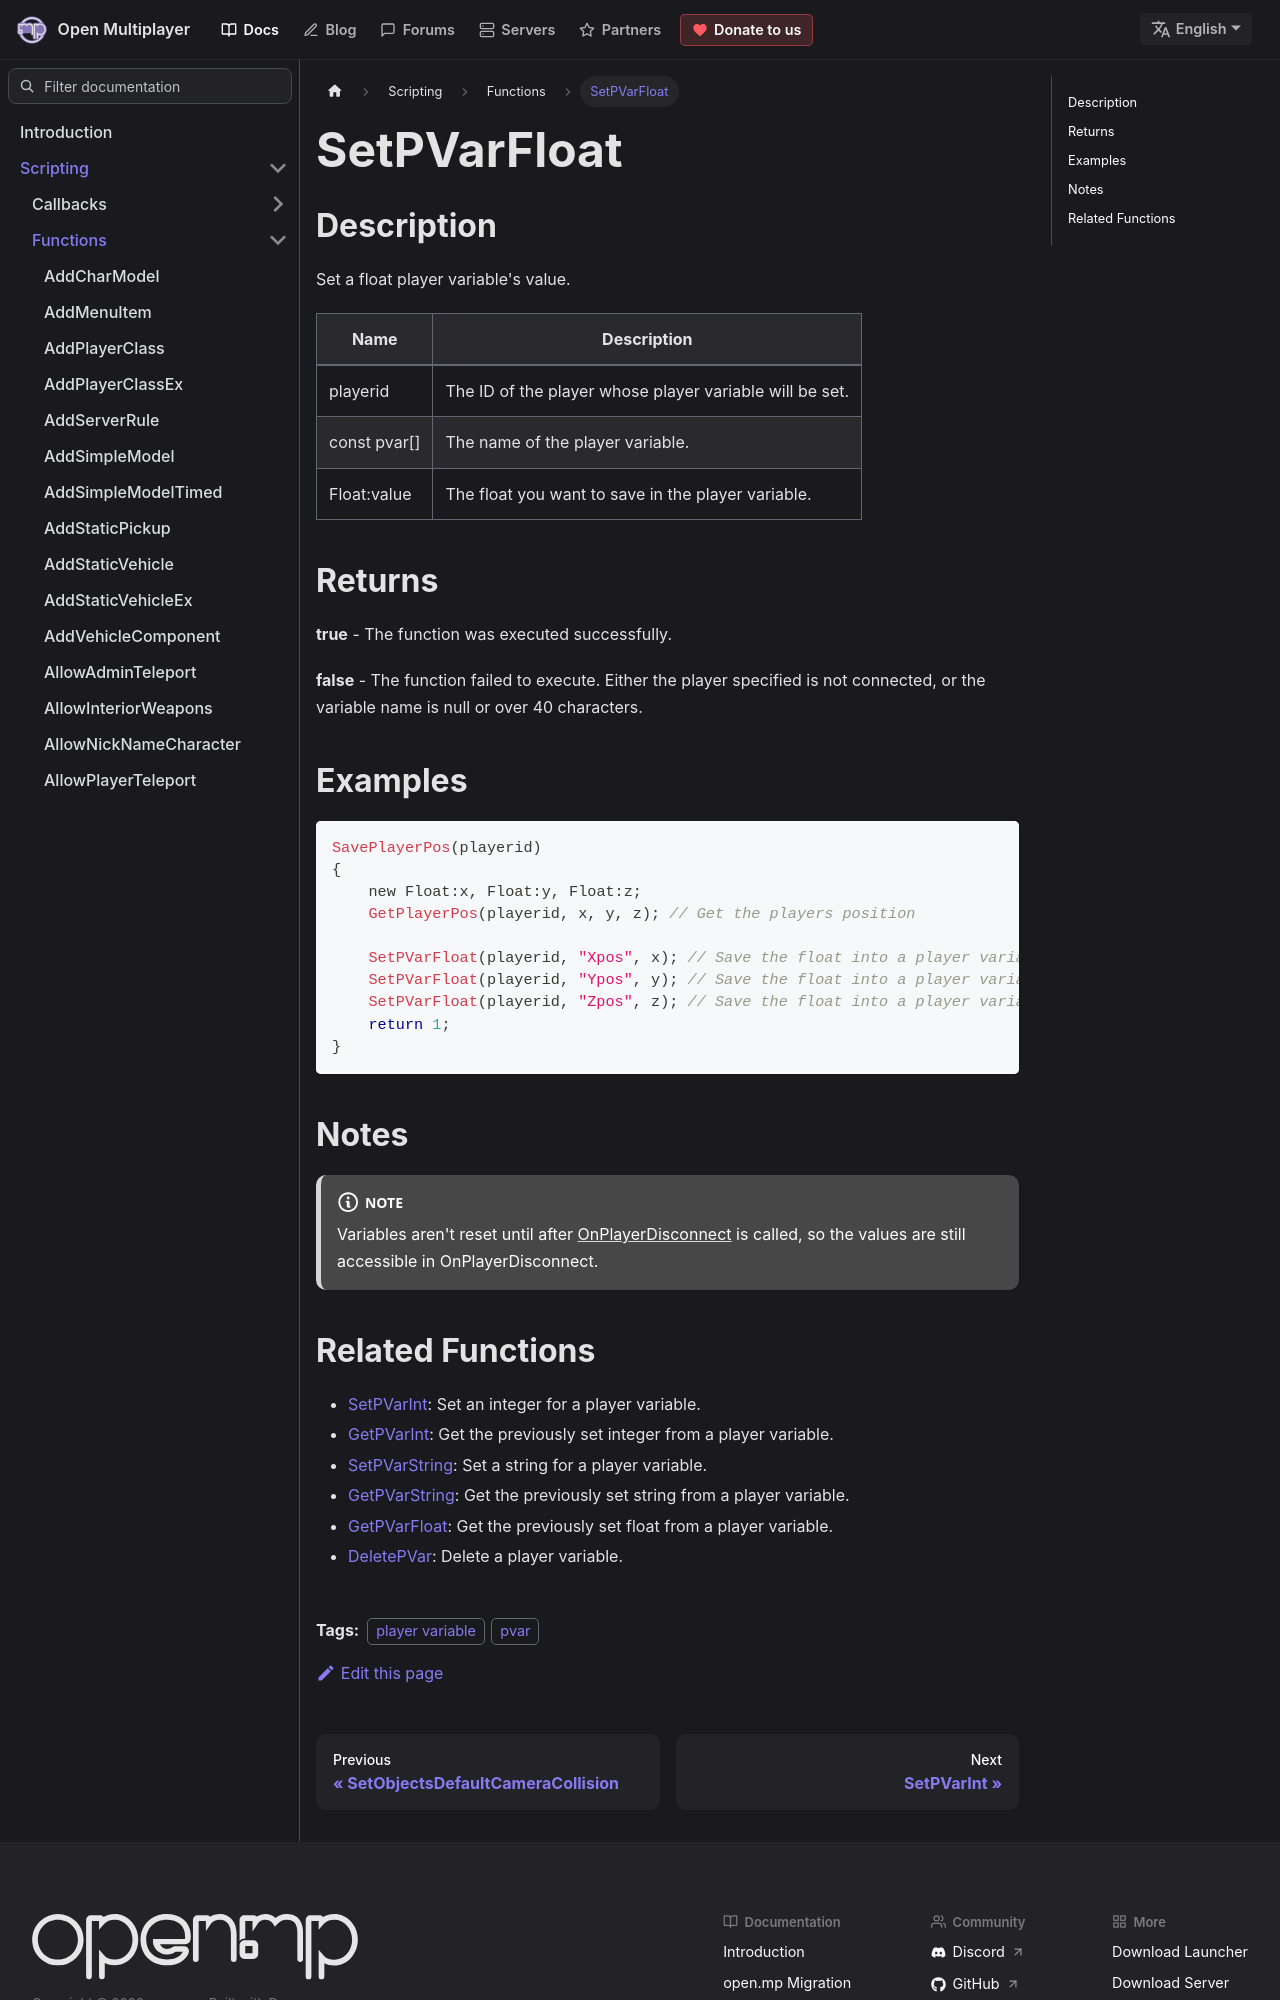

repository: openmultiplayer/web · page: docs/scripting/functions/SetPVarFloat.html · generator: docusaurus

---
title: SetPVarFloat
sidebar_label: SetPVarFloat
description: Set a float player variable's value.
tags: ["player variable", "pvar"]
---

## Description

Set a float player variable's value.

| Name         | Description                                             |
| ------------ | ------------------------------------------------------- |
| playerid     | The ID of the player whose player variable will be set. |
| const pvar[] | The name of the player variable.                        |
| Float:value  | The float you want to save in the player variable.      |

## Returns

**true** - The function was executed successfully.

**false** - The function failed to execute. Either the player specified is not connected, or the variable name is null or over 40 characters.

## Examples

```c
SavePlayerPos(playerid)
{
    new Float:x, Float:y, Float:z;
    GetPlayerPos(playerid, x, y, z); // Get the players position

    SetPVarFloat(playerid, "Xpos", x); // Save the float into a player variable
    SetPVarFloat(playerid, "Ypos", y); // Save the float into a player variable
    SetPVarFloat(playerid, "Zpos", z); // Save the float into a player variable
    return 1;
}
```

## Notes

:::note

Variables aren't reset until after [OnPlayerDisconnect](../callbacks/OnPlayerDisconnect) is called, so the values are still accessible in OnPlayerDisconnect.

:::
